The GitHub repository LukitaFalensiaMarjan/Persentation_Coach contains a labelled image folder "gesture_rf" with 7 categories: gestur aktif, membelakangi, menunduk, pointing at slide, netral, tangan terlipat, tangan tersembunyi. Examples follow, each with its label.

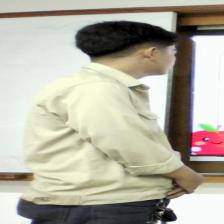
Label: membelakangi

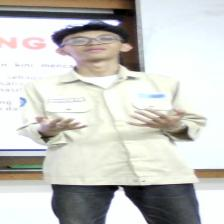
Label: gestur aktif

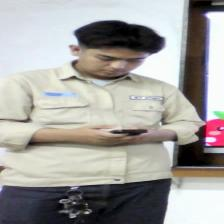
Label: menunduk

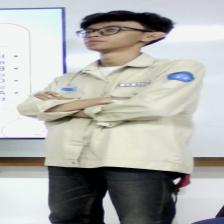
Label: tangan terlipat

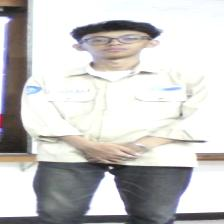
Label: netral

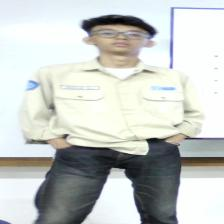
Label: tangan tersembunyi
